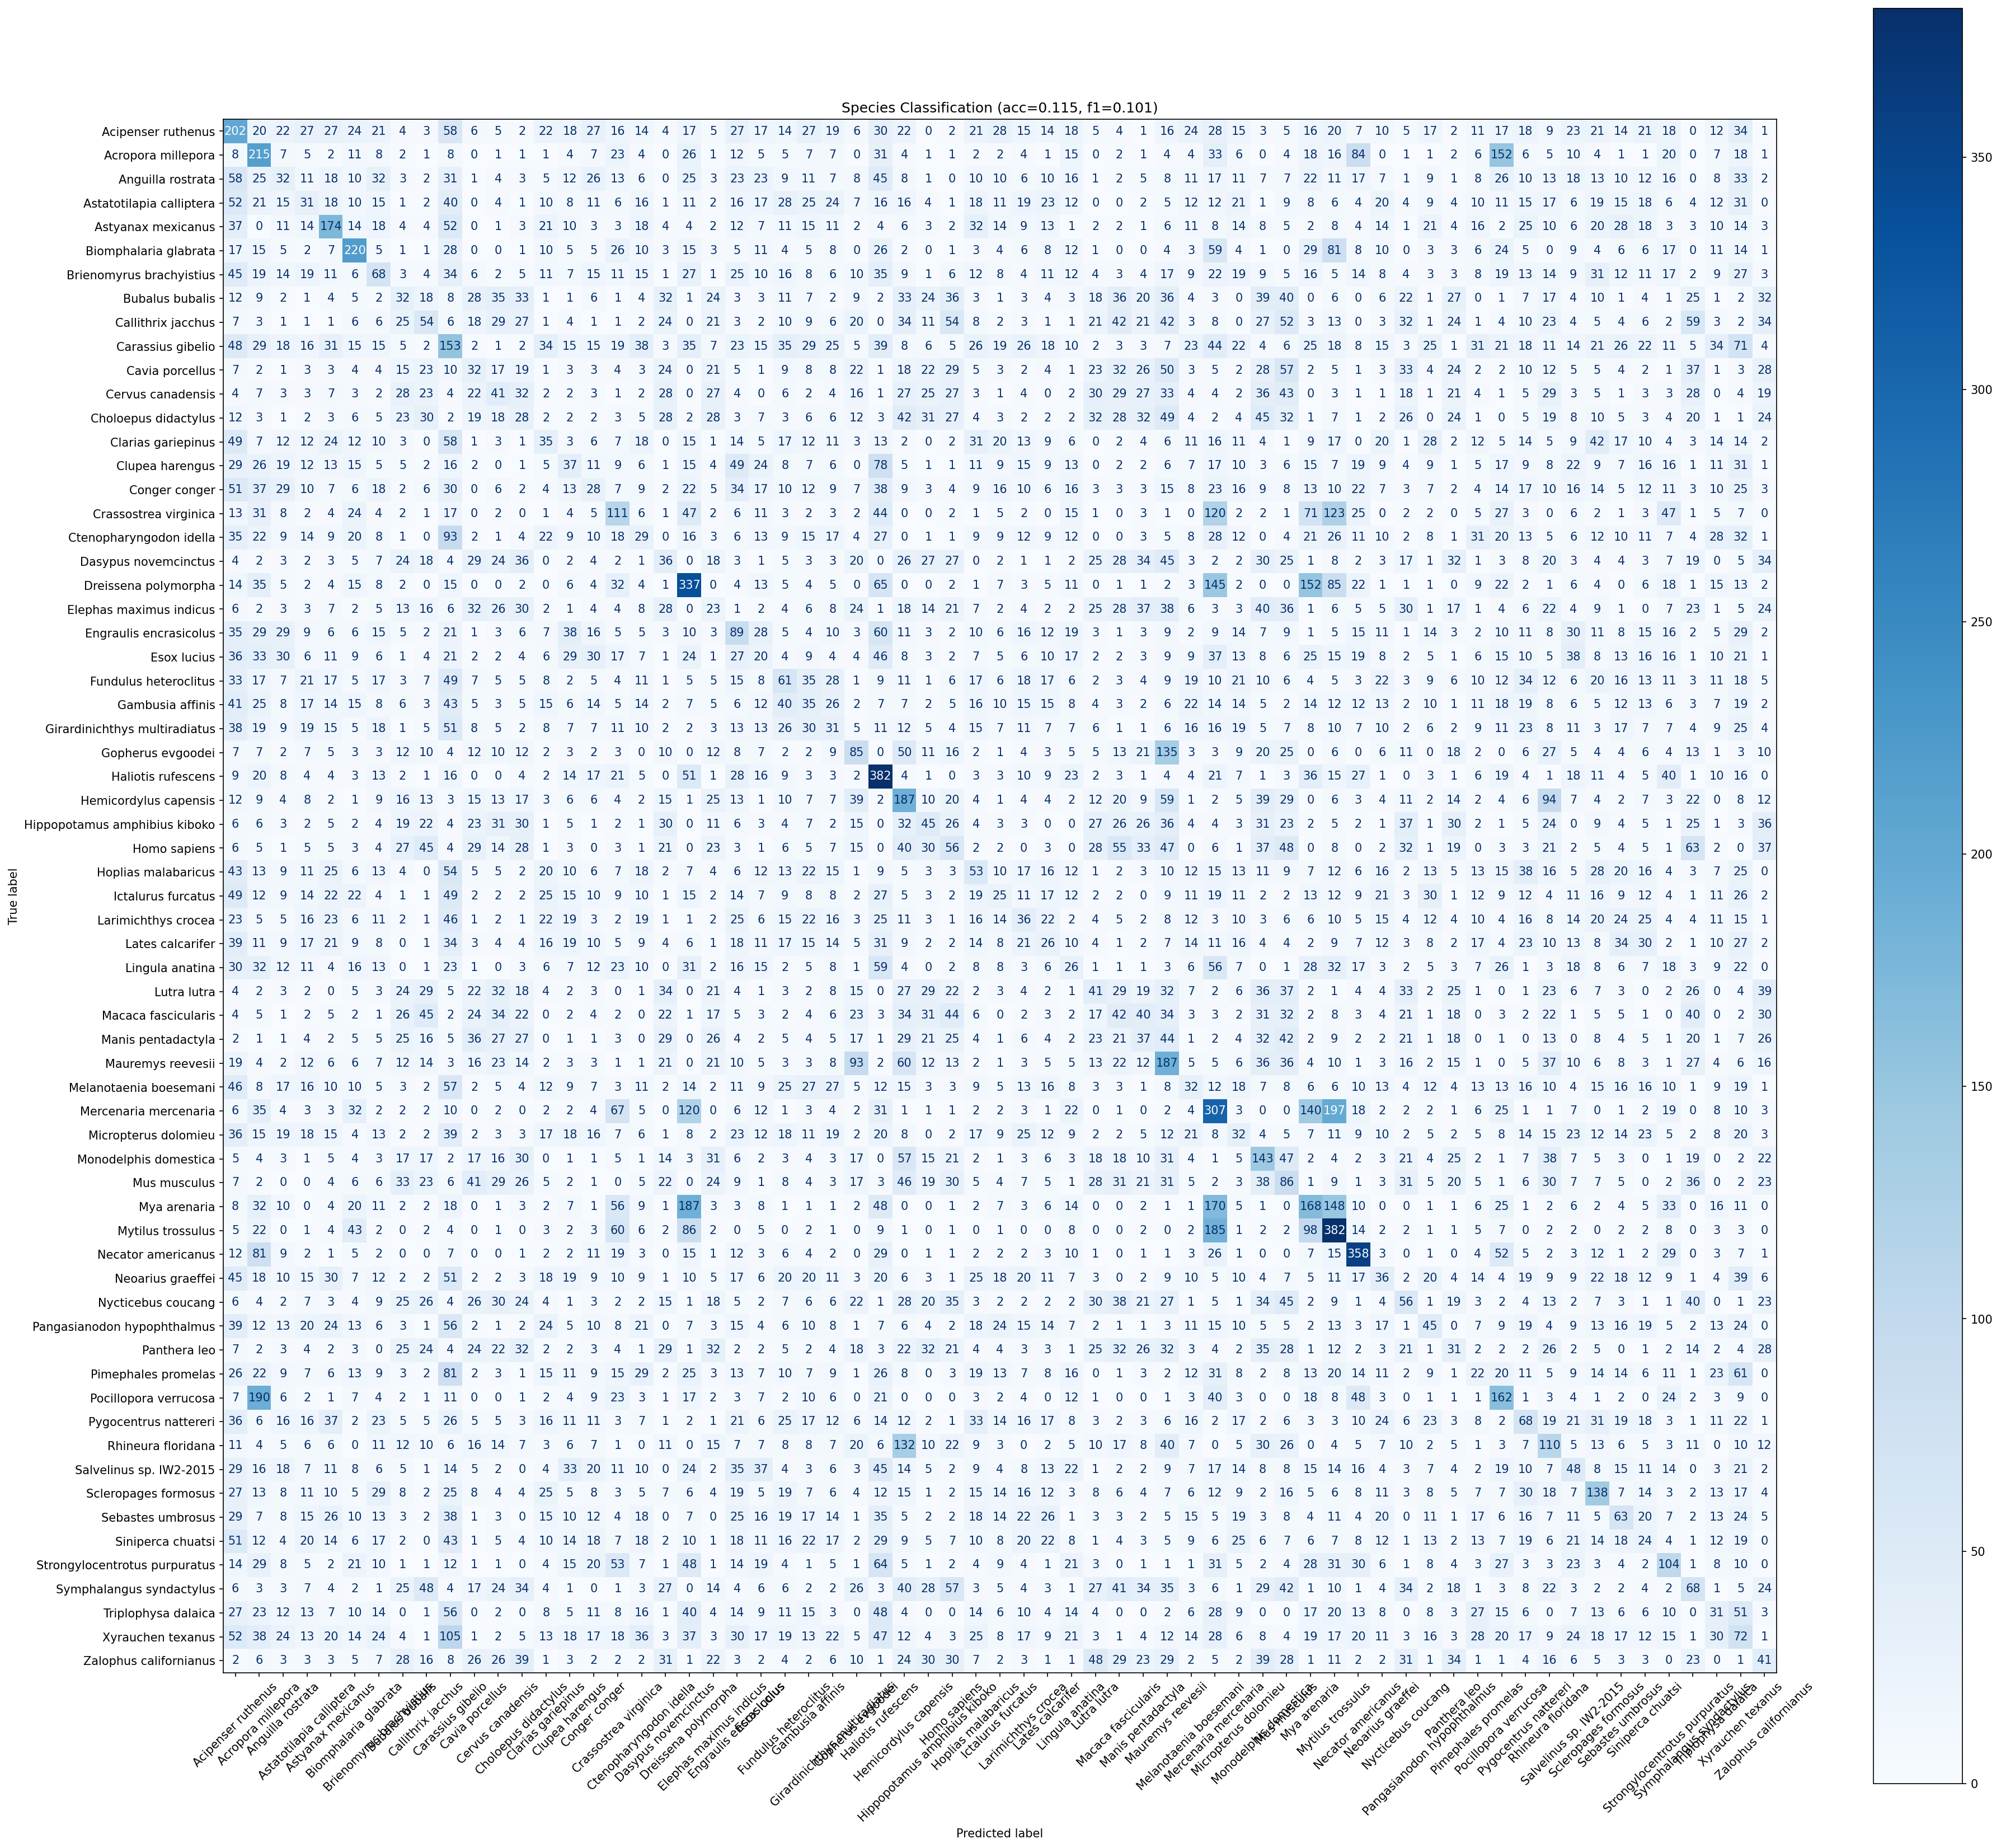

The file beside this chart, header and first rows:
true_label, Acipenser ruthenus, Acropora millepora, Anguilla rostrata, Astatotilapia calliptera, Astyanax mexicanus, Biomphalaria glabrata, Brienomyrus brachyistius, Bubalus bubalis, Callithrix jacchus, Carassius gibelio, Cavia porcellus, Cervus canadensis, Choloepus didactylus, Clarias gariepinus, Clupea harengus, Conger conger, Crassostrea virginica, Ctenopharyngodon idella, Dasypus novemcinctus, Dreissena polymorpha, Elephas maximus indicus, Engraulis encrasicolus, Esox lucius
Acipenser ruthenus, 202, 20, 22, 27, 27, 24, 21, 4, 3, 58, 6, 5, 2, 22, 18, 27, 16, 14, 4, 17, 5, 27, 17
Acropora millepora, 8, 215, 7, 5, 2, 11, 8, 2, 1, 8, 0, 1, 1, 1, 4, 7, 23, 4, 0, 26, 1, 12, 5
Anguilla rostrata, 58, 25, 32, 11, 18, 10, 32, 3, 2, 31, 1, 4, 3, 5, 12, 26, 13, 6, 0, 25, 3, 23, 23
Astatotilapia calliptera, 52, 21, 15, 31, 18, 10, 15, 1, 2, 40, 0, 4, 1, 10, 8, 11, 6, 16, 1, 11, 2, 16, 17
Astyanax mexicanus, 37, 0, 11, 14, 174, 14, 18, 4, 4, 52, 0, 1, 3, 21, 10, 3, 3, 18, 4, 4, 2, 12, 7
Biomphalaria glabrata, 17, 15, 5, 2, 7, 220, 5, 1, 1, 28, 0, 0, 1, 10, 5, 5, 26, 10, 3, 15, 3, 5, 11
Brienomyrus brachyistius, 45, 19, 14, 19, 11, 6, 68, 3, 4, 34, 6, 2, 5, 11, 7, 15, 11, 15, 1, 27, 1, 25, 10
Bubalus bubalis, 12, 9, 2, 1, 4, 5, 2, 32, 18, 8, 28, 35, 33, 1, 1, 6, 1, 4, 32, 1, 24, 3, 3
Callithrix jacchus, 7, 3, 1, 1, 1, 6, 6, 25, 54, 6, 18, 29, 27, 1, 4, 1, 1, 2, 24, 0, 21, 3, 2
Carassius gibelio, 48, 29, 18, 16, 31, 15, 15, 5, 2, 153, 2, 1, 2, 34, 15, 15, 19, 38, 3, 35, 7, 23, 15
Cavia porcellus, 7, 2, 1, 3, 3, 4, 4, 15, 23, 10, 32, 17, 19, 1, 3, 3, 4, 3, 24, 0, 21, 5, 1
Cervus canadensis, 4, 7, 3, 3, 7, 3, 2, 28, 23, 4, 22, 41, 32, 2, 2, 3, 1, 2, 28, 0, 27, 4, 0
Choloepus didactylus, 12, 3, 1, 2, 3, 6, 5, 23, 30, 2, 19, 18, 28, 2, 2, 2, 3, 5, 28, 2, 28, 3, 7
Clarias gariepinus, 49, 7, 12, 12, 24, 12, 10, 3, 0, 58, 1, 3, 1, 35, 3, 6, 7, 18, 0, 15, 1, 14, 5
Clupea harengus, 29, 26, 19, 12, 13, 15, 5, 5, 2, 16, 2, 0, 1, 5, 37, 11, 9, 6, 1, 15, 4, 49, 24
Conger conger, 51, 37, 29, 10, 7, 6, 18, 2, 6, 30, 0, 6, 2, 4, 13, 28, 7, 9, 2, 22, 5, 34, 17
Crassostrea virginica, 13, 31, 8, 2, 4, 24, 4, 2, 1, 17, 0, 2, 0, 1, 4, 5, 111, 6, 1, 47, 2, 6, 11
Ctenopharyngodon idella, 35, 22, 9, 14, 9, 20, 8, 1, 0, 93, 2, 1, 4, 22, 9, 10, 18, 29, 0, 16, 3, 6, 13
Dasypus novemcinctus, 4, 2, 3, 2, 3, 5, 7, 24, 18, 4, 29, 24, 36, 0, 2, 4, 2, 1, 36, 0, 18, 3, 1
Dreissena polymorpha, 14, 35, 5, 2, 4, 15, 8, 2, 0, 15, 0, 0, 2, 0, 6, 4, 32, 4, 1, 337, 0, 4, 13
Elephas maximus indicus, 6, 2, 3, 3, 7, 2, 5, 13, 16, 6, 32, 26, 30, 2, 1, 4, 4, 8, 28, 0, 23, 1, 2
Engraulis encrasicolus, 35, 29, 29, 9, 6, 6, 15, 5, 2, 21, 1, 3, 6, 7, 38, 16, 5, 5, 3, 10, 3, 89, 28
Esox lucius, 36, 33, 30, 6, 11, 9, 6, 1, 4, 21, 2, 2, 4, 6, 29, 30, 17, 7, 1, 24, 1, 27, 20
Fundulus heteroclitus, 33, 17, 7, 21, 17, 5, 17, 3, 7, 49, 7, 5, 5, 8, 2, 5, 4, 11, 1, 5, 5, 15, 8
Gambusia affinis, 41, 25, 8, 17, 14, 15, 8, 6, 3, 43, 5, 3, 5, 15, 6, 14, 5, 14, 2, 7, 5, 6, 12
Girardinichthys multiradiatus, 38, 19, 9, 19, 15, 5, 18, 1, 5, 51, 8, 5, 2, 8, 7, 7, 11, 10, 2, 2, 3, 13, 13
Gopherus evgoodei, 7, 7, 2, 7, 5, 3, 3, 12, 10, 4, 12, 10, 12, 2, 3, 2, 3, 0, 10, 0, 12, 8, 7
Haliotis rufescens, 9, 20, 8, 4, 4, 3, 13, 2, 1, 16, 0, 0, 4, 2, 14, 17, 21, 5, 0, 51, 1, 28, 16
Hemicordylus capensis, 12, 9, 4, 8, 2, 1, 9, 16, 13, 3, 15, 13, 17, 3, 6, 6, 4, 2, 15, 1, 25, 13, 1
Hippopotamus amphibius kiboko, 6, 6, 3, 2, 5, 2, 4, 19, 22, 4, 23, 31, 30, 1, 5, 1, 2, 1, 30, 0, 11, 6, 3
Homo sapiens, 6, 5, 1, 5, 5, 3, 4, 27, 45, 4, 29, 14, 28, 1, 3, 0, 3, 1, 21, 0, 23, 3, 1
Hoplias malabaricus, 43, 13, 9, 11, 25, 6, 13, 4, 0, 54, 5, 5, 2, 20, 10, 6, 7, 18, 2, 7, 4, 6, 12
Ictalurus furcatus, 49, 12, 9, 14, 22, 22, 4, 1, 1, 49, 2, 2, 2, 25, 15, 10, 9, 10, 1, 15, 2, 14, 7
Larimichthys crocea, 23, 5, 5, 16, 23, 6, 11, 2, 1, 46, 1, 2, 1, 22, 19, 3, 2, 19, 1, 1, 2, 25, 6
Lates calcarifer, 39, 11, 9, 17, 21, 9, 8, 0, 1, 34, 3, 4, 4, 16, 19, 10, 5, 9, 4, 6, 1, 18, 11
Lingula anatina, 30, 32, 12, 11, 4, 16, 13, 0, 1, 23, 1, 0, 3, 6, 7, 12, 23, 10, 0, 31, 2, 16, 15
Lutra lutra, 4, 2, 3, 2, 0, 5, 3, 24, 29, 5, 22, 32, 18, 4, 2, 3, 0, 1, 34, 0, 21, 4, 1
Macaca fascicularis, 4, 5, 1, 2, 5, 2, 1, 26, 45, 2, 24, 34, 22, 0, 2, 4, 2, 0, 22, 1, 17, 5, 3
Manis pentadactyla, 2, 1, 1, 4, 2, 5, 5, 25, 16, 5, 36, 27, 27, 0, 1, 1, 3, 0, 29, 0, 26, 4, 2
Mauremys reevesii, 19, 4, 2, 12, 6, 6, 7, 12, 14, 3, 16, 23, 14, 2, 3, 3, 1, 1, 21, 0, 21, 10, 5
Melanotaenia boesemani, 46, 8, 17, 16, 10, 10, 5, 3, 2, 57, 2, 5, 4, 12, 9, 7, 3, 11, 2, 14, 2, 11, 9
Mercenaria mercenaria, 6, 35, 4, 3, 3, 32, 2, 2, 2, 10, 0, 2, 0, 2, 2, 4, 67, 5, 0, 120, 0, 6, 12
Micropterus dolomieu, 36, 15, 19, 18, 15, 4, 13, 2, 2, 39, 2, 3, 3, 17, 18, 16, 7, 6, 1, 8, 2, 23, 12
Monodelphis domestica, 5, 4, 3, 1, 5, 4, 3, 17, 17, 2, 17, 16, 30, 0, 1, 1, 5, 1, 14, 3, 31, 6, 2
Mus musculus, 7, 2, 0, 0, 4, 6, 6, 33, 23, 6, 41, 29, 26, 5, 2, 1, 0, 5, 22, 0, 24, 9, 1
Mya arenaria, 8, 32, 10, 0, 4, 20, 11, 2, 2, 18, 0, 1, 3, 2, 7, 1, 56, 9, 1, 187, 3, 3, 8
Mytilus trossulus, 5, 22, 0, 1, 4, 43, 2, 0, 2, 4, 0, 1, 0, 3, 2, 3, 60, 6, 2, 86, 2, 0, 5
Necator americanus, 12, 81, 9, 2, 1, 5, 2, 0, 0, 7, 0, 0, 1, 2, 2, 11, 19, 3, 0, 15, 1, 12, 3
Neoarius graeffei, 45, 18, 10, 15, 30, 7, 12, 2, 2, 51, 2, 2, 3, 18, 19, 9, 10, 9, 1, 10, 5, 17, 6
Nycticebus coucang, 6, 4, 2, 7, 3, 4, 9, 25, 26, 4, 26, 30, 24, 4, 1, 3, 2, 2, 15, 1, 18, 5, 2
Pangasianodon hypophthalmus, 39, 12, 13, 20, 24, 13, 6, 3, 1, 56, 2, 1, 2, 24, 5, 10, 8, 21, 0, 7, 3, 15, 4
Panthera leo, 7, 2, 3, 4, 2, 3, 0, 25, 24, 4, 24, 22, 32, 2, 2, 3, 4, 1, 29, 1, 32, 2, 2
Pimephales promelas, 26, 22, 9, 7, 6, 13, 9, 3, 2, 81, 2, 3, 1, 15, 11, 9, 15, 29, 2, 25, 3, 13, 7
Pocillopora verrucosa, 7, 190, 6, 2, 1, 7, 4, 2, 1, 11, 0, 0, 1, 2, 4, 9, 23, 3, 1, 17, 2, 3, 7
Pygocentrus nattereri, 36, 6, 16, 16, 37, 2, 23, 5, 5, 26, 5, 5, 3, 16, 11, 11, 3, 7, 1, 2, 1, 21, 6
Rhineura floridana, 11, 4, 5, 6, 6, 0, 11, 12, 10, 6, 16, 14, 7, 3, 6, 7, 1, 0, 11, 0, 15, 7, 7
Salvelinus sp. IW2-2015, 29, 16, 18, 7, 11, 8, 6, 5, 1, 14, 5, 2, 0, 4, 33, 20, 11, 10, 0, 24, 2, 35, 37
Scleropages formosus, 27, 13, 8, 11, 10, 5, 29, 8, 2, 25, 8, 4, 4, 25, 5, 8, 3, 5, 7, 6, 4, 19, 5
Sebastes umbrosus, 29, 7, 8, 15, 26, 10, 13, 3, 2, 38, 1, 3, 0, 15, 10, 12, 4, 18, 0, 7, 0, 25, 16
Siniperca chuatsi, 51, 12, 4, 20, 14, 6, 17, 2, 0, 43, 1, 5, 4, 10, 14, 18, 7, 18, 2, 10, 1, 18, 11
... 5 more rows
